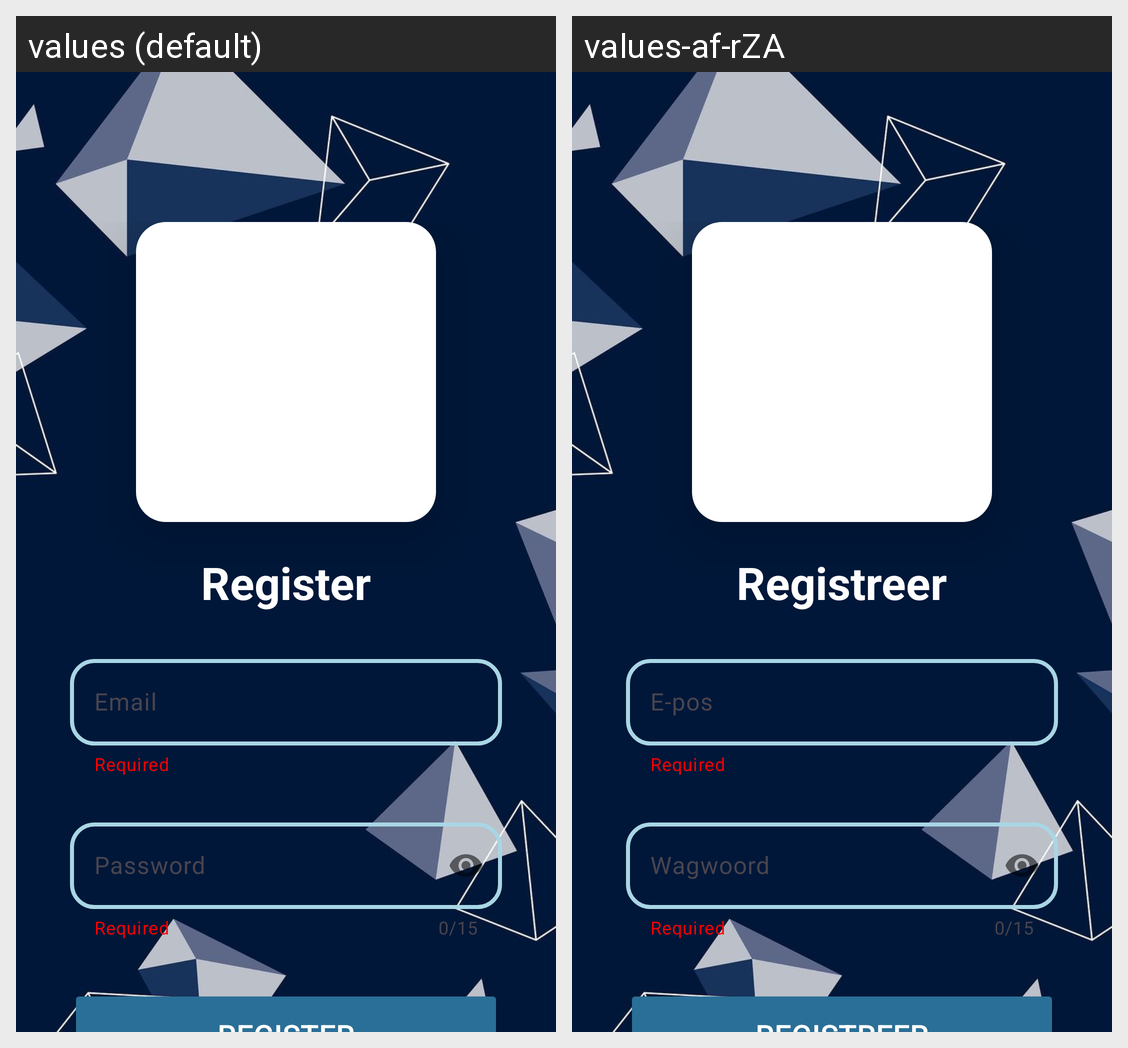

Strings drawn on this Android screen and how each of the app's shown locales translates them:
Android screen res/layout/activity_register.xml rendered under 2 locales, left to right: values (default), values-af-rZA. Device: Nexus 5 (rendered at 1080×1920; each locale shown at half size, 540×960, under a caption strip naming it); theme Theme.OPSC7312_BudgetBuddy.
Strings drawn on this screen, with the default value and each locale's value (text and hints the layout hard-codes, and strings that could not be matched under every locale, appear in the picture but are not listed):

register
  values: Register
  values-af-rZA: Registreer

email
  values: Email
  values-af-rZA: E-pos

password
  values: Password
  values-af-rZA: Wagwoord
